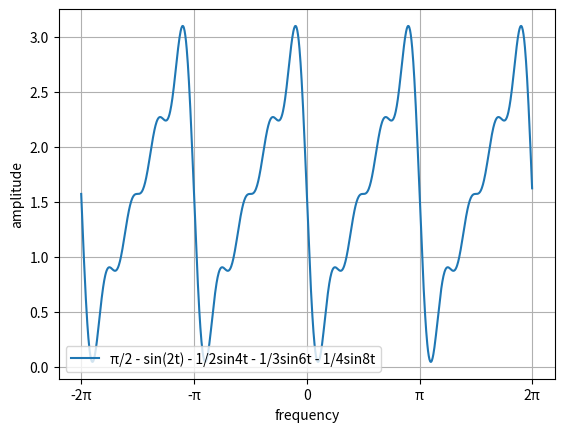

Reproduce this figure in Python.
import numpy as np
import matplotlib.pyplot as plt

xmin = -2.0 * np.pi
xmax = 2.0 * np.pi
x = np.arange(xmin,xmax,0.01)

plt.xticks([-2 * np.pi,-np.pi,0,np.pi,2*np.pi],['-2π','-π','0','π','2π'])


y_noko = ((1/2) * np.pi)-(np.sin(2*x))-((1/2) * np.sin(4*x))-((1/3) * np.sin(6*x))-((1/4)*np.sin(8*x))
plt.xlabel('frequency',rotation=0)
plt.ylabel('amplitude',rotation=90)


plt.plot(x,y_noko,label='π/2 - sin(2t) - 1/2sin4t - 1/3sin6t - 1/4sin8t')
plt.legend(loc='lower left')

plt.grid()

plt.show()